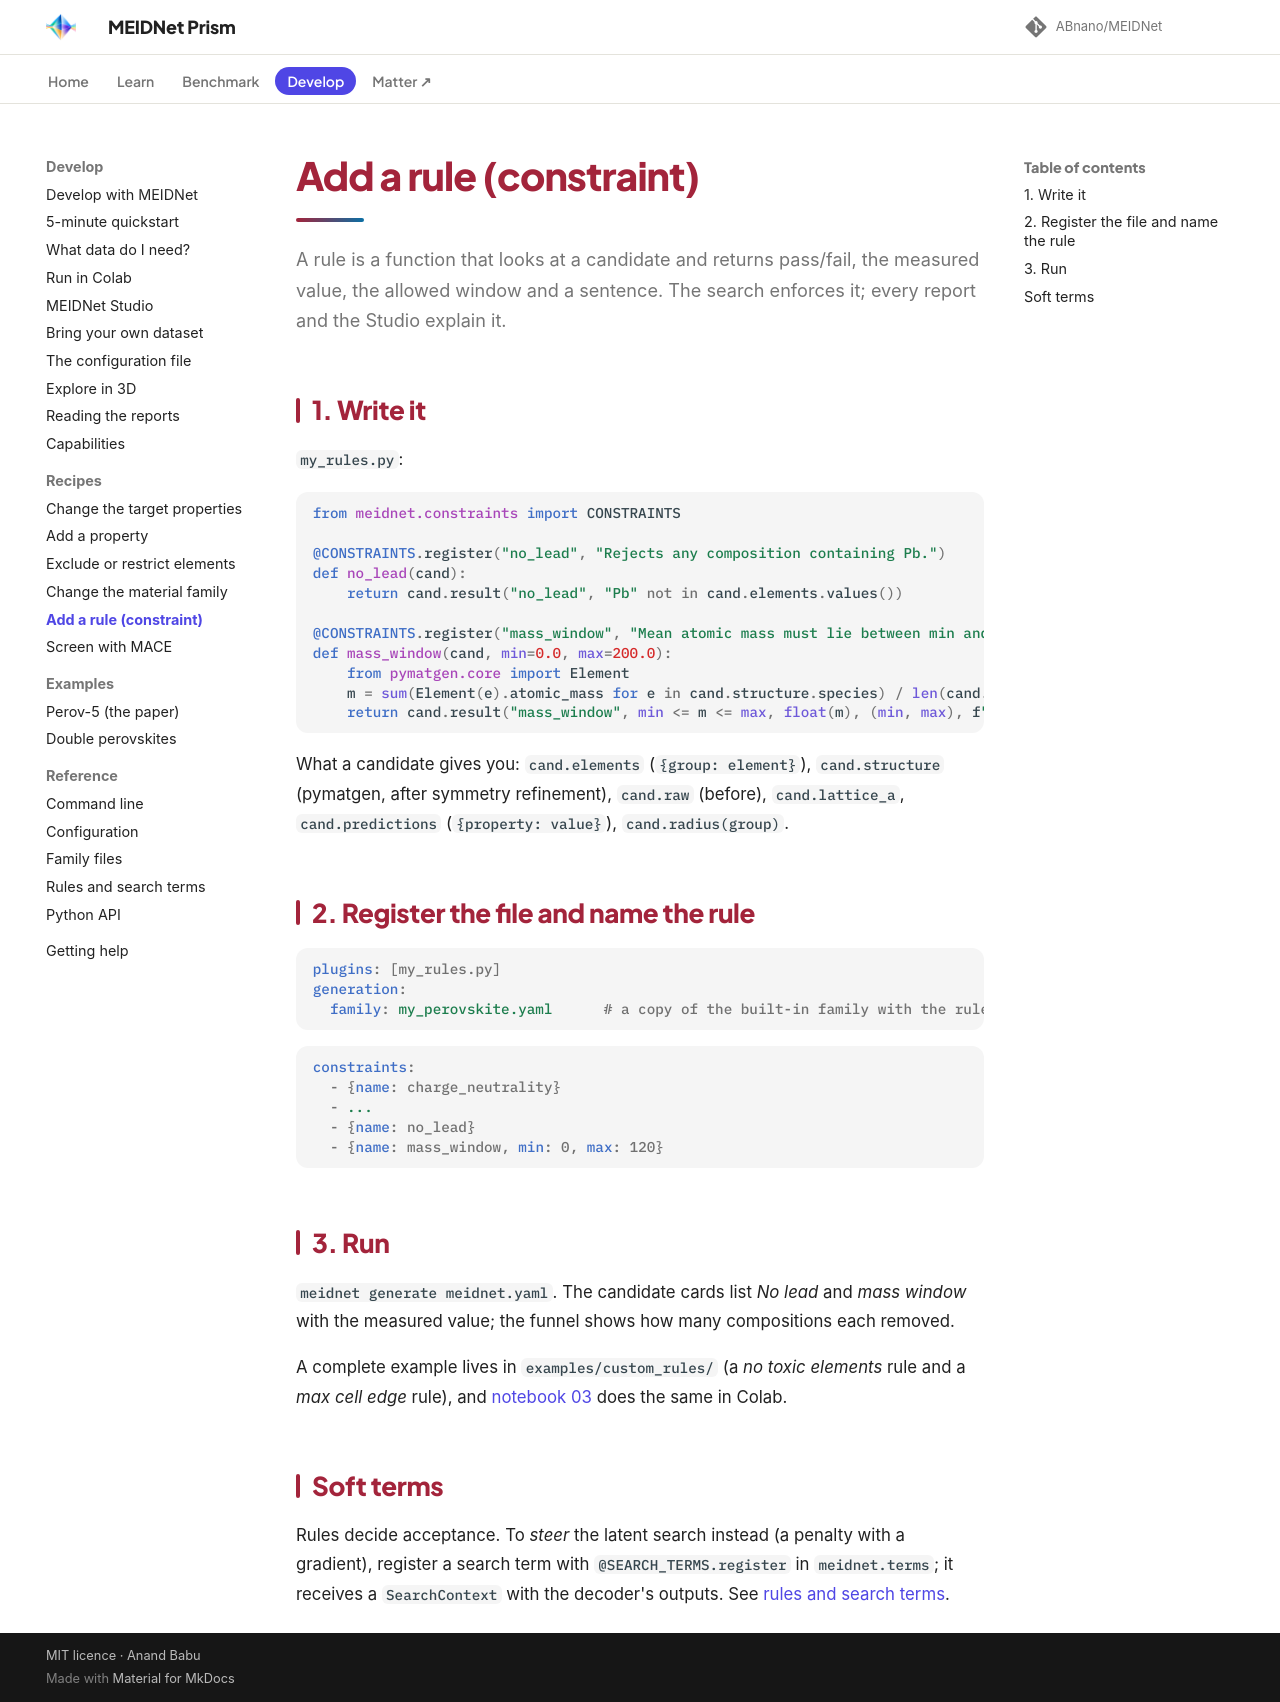

repository: ABnano/MEIDNet · page: recipes/add-constraint.html · generator: mkdocs

# Add a rule (constraint)

A rule is a function that looks at a candidate and returns pass/fail, the measured value, the allowed window
and a sentence. The search enforces it; every report and the Studio explain it.

## 1. Write it

`my_rules.py`:

```python
from meidnet.constraints import CONSTRAINTS

@CONSTRAINTS.register("no_lead", "Rejects any composition containing Pb.")
def no_lead(cand):
    return cand.result("no_lead", "Pb" not in cand.elements.values())

@CONSTRAINTS.register("mass_window", "Mean atomic mass must lie between min and max (g/mol).")
def mass_window(cand, min=0.0, max=200.0):
    from pymatgen.core import Element
    m = sum(Element(e).atomic_mass for e in cand.structure.species) / len(cand.structure)
    return cand.result("mass_window", min <= m <= max, float(m), (min, max), f"mean mass {m:.1f}")
```

What a candidate gives you: `cand.elements` (`{group: element}`), `cand.structure` (pymatgen, after symmetry
refinement), `cand.raw` (before), `cand.lattice_a`, `cand.predictions` (`{property: value}`), `cand.radius(group)`.

## 2. Register the file and name the rule

```yaml
plugins: [my_rules.py]
generation:
  family: my_perovskite.yaml      # a copy of the built-in family with the rules appended:
```

```yaml
constraints:
  - {name: charge_neutrality}
  - ...
  - {name: no_lead}
  - {name: mass_window, min: 0, max: 120}
```

## 3. Run

`meidnet generate meidnet.yaml`. The candidate cards list *No lead* and *mass window* with the measured value;
the funnel shows how many compositions each removed.

A complete example lives in `examples/custom_rules/` (a *no toxic elements* rule and a *max cell edge* rule), and
[notebook 03](../start/colab.md) does the same in Colab.

## Soft terms

Rules decide acceptance. To *steer* the latent search instead (a penalty with a gradient), register a search term
with `@SEARCH_TERMS.register` in `meidnet.terms`; it receives a `SearchContext` with the decoder's outputs. See
[rules and search terms](../reference/rules.md).
